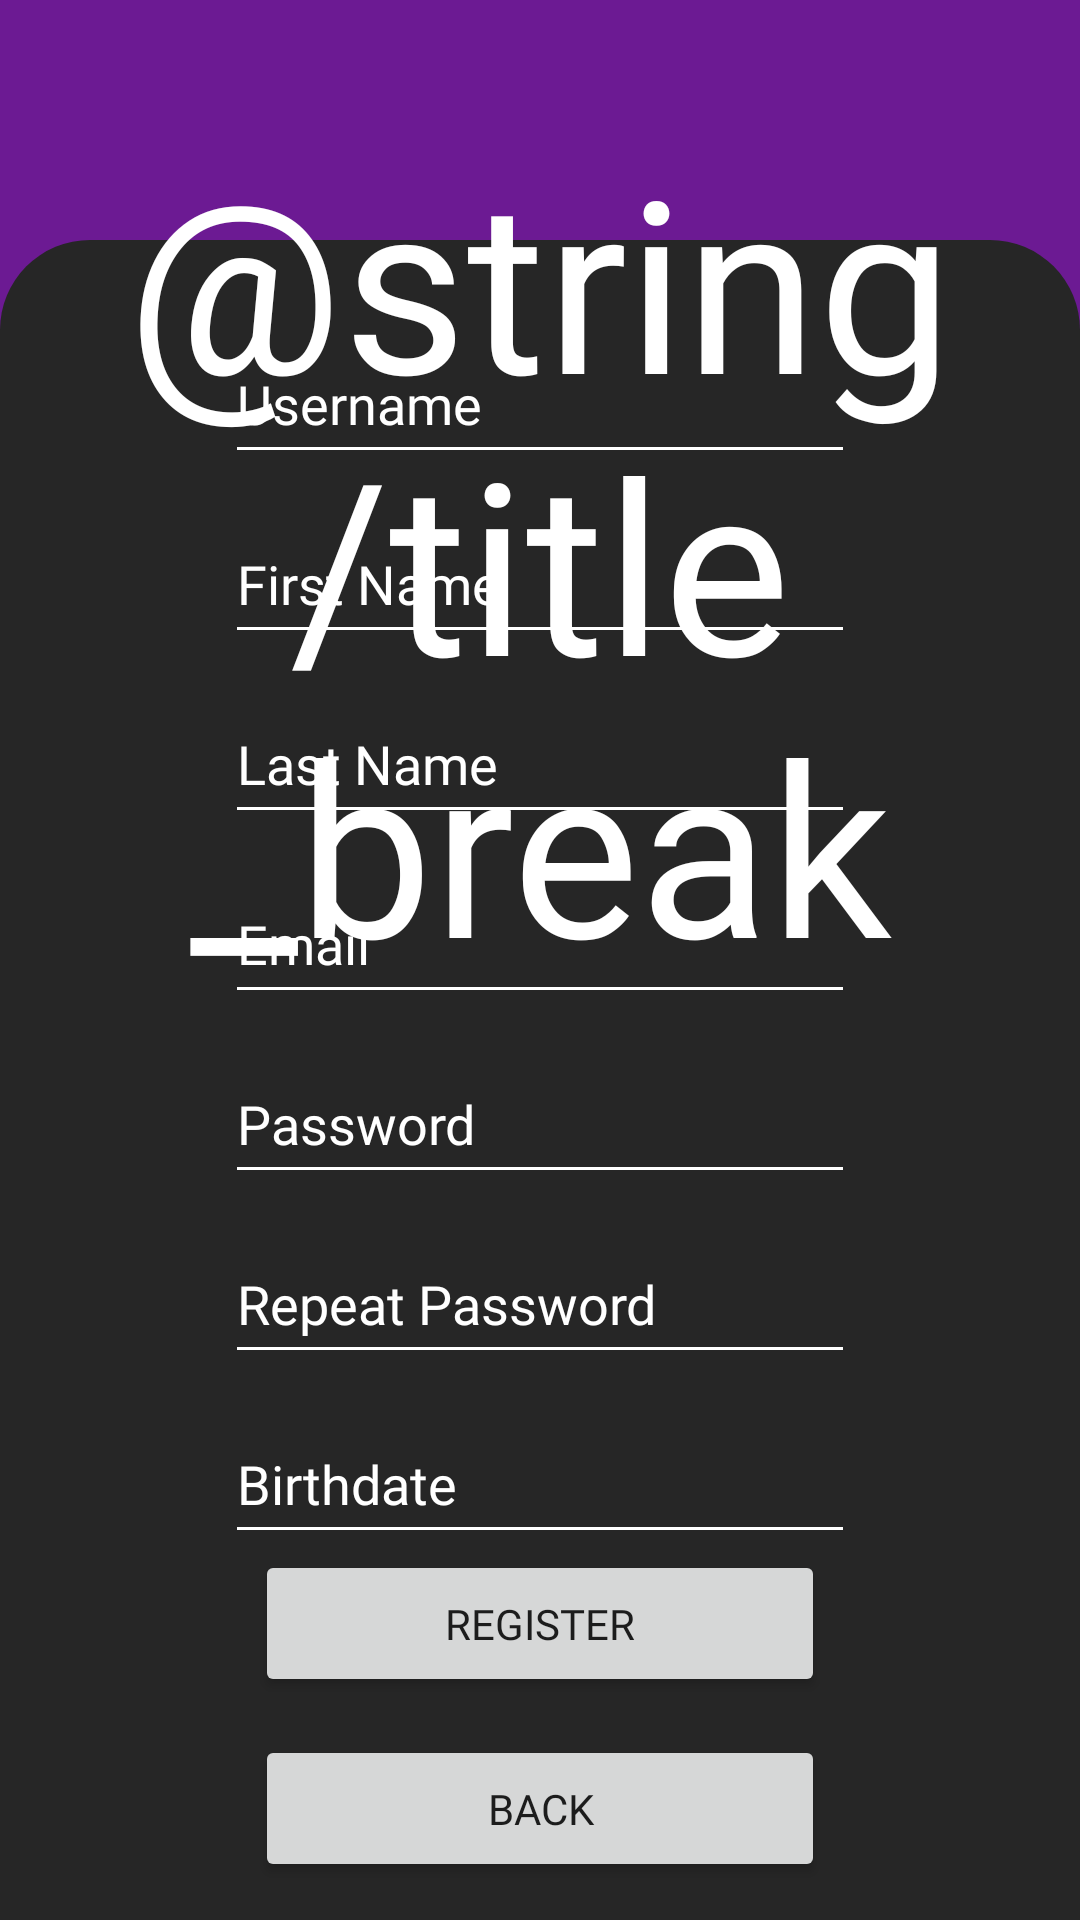

Write the Android layout XML for this screen, with the resource values it uses.
<!-- AndroidManifest.xml: application theme Theme.MusicMap -->
<!-- res/layout/fragment_register.xml -->
<?xml version="1.0" encoding="utf-8"?>
<androidx.constraintlayout.widget.ConstraintLayout xmlns:android="http://schemas.android.com/apk/res/android"
    xmlns:app="http://schemas.android.com/apk/res-auto"
    xmlns:tools="http://schemas.android.com/tools"
    android:id="@+id/frameLayout"
    android:layout_width="match_parent"
    android:layout_height="match_parent"
    tools:context=".screens.auth.RegisterFragment">

    <ScrollView
        android:layout_width="match_parent"
        android:layout_height="match_parent"
        android:background="@color/primary"
        android:fillViewport="true"
        tools:layout_editor_absoluteX="0dp"
        tools:layout_editor_absoluteY="-32dp">


        <androidx.constraintlayout.widget.ConstraintLayout
            android:layout_width="match_parent"
            android:layout_height="match_parent">

            <androidx.constraintlayout.widget.ConstraintLayout
                android:id="@+id/constraintLayout"
                android:layout_width="match_parent"
                android:layout_height="560dp"
                android:background="@drawable/auth_screens_round_rectangle"
                app:layout_constraintBottom_toBottomOf="parent"
                tools:layout_editor_absoluteX="0dp">

                <EditText
                    android:id="@+id/username_editText"
                    android:layout_width="wrap_content"
                    android:layout_height="50dp"
                    android:layout_marginTop="28dp"
                    android:autofillHints="newUsername"
                    android:backgroundTint="@color/white"
                    android:ems="10"
                    android:fontFamily="@font/inter_regular"
                    android:hint="@string/username"
                    android:inputType="textPersonName"
                    android:textColor="@color/white"
                    android:textColorHint="@color/white"
                    app:layout_constraintEnd_toEndOf="@+id/firstName_editText"
                    app:layout_constraintHorizontal_bias="0.503"
                    app:layout_constraintStart_toStartOf="@+id/firstName_editText"
                    app:layout_constraintTop_toTopOf="parent" />

                <EditText
                    android:id="@+id/firstName_editText"
                    android:layout_width="wrap_content"
                    android:layout_height="50dp"
                    android:layout_marginTop="10dp"
                    android:autofillHints="personGivenName"
                    android:backgroundTint="@color/white"
                    android:ems="10"
                    android:fontFamily="@font/inter_regular"
                    android:hint="@string/first_name"
                    android:inputType="textPersonName"
                    android:textColor="@color/white"
                    android:textColorHint="@color/white"
                    app:layout_constraintEnd_toEndOf="@+id/lastName_editText"
                    app:layout_constraintHorizontal_bias="0.512"
                    app:layout_constraintStart_toStartOf="@+id/lastName_editText"
                    app:layout_constraintTop_toBottomOf="@+id/username_editText" />

                <EditText
                    android:id="@+id/lastName_editText"
                    android:layout_width="wrap_content"
                    android:layout_height="50dp"
                    android:layout_marginTop="10dp"
                    android:autofillHints="personFamilyName"
                    android:backgroundTint="@color/white"
                    android:ems="10"
                    android:fontFamily="@font/inter_regular"
                    android:hint="@string/last_name"
                    android:inputType="textEmailAddress"
                    android:textColor="@color/white"
                    android:textColorHint="@color/white"
                    app:layout_constraintEnd_toEndOf="@+id/emailRegister_editText"
                    app:layout_constraintHorizontal_bias="0.507"
                    app:layout_constraintStart_toStartOf="@+id/emailRegister_editText"
                    app:layout_constraintTop_toBottomOf="@+id/firstName_editText" />

                <EditText
                    android:id="@+id/emailRegister_editText"
                    android:layout_width="wrap_content"
                    android:layout_height="50dp"
                    android:layout_marginTop="10dp"
                    android:autofillHints="emailAddress"
                    android:backgroundTint="@color/white"
                    android:ems="10"
                    android:fontFamily="@font/inter_regular"
                    android:hint="@string/email"
                    android:inputType="textEmailAddress"
                    android:textColor="@color/white"
                    android:textColorHint="@color/white"
                    app:layout_constraintEnd_toEndOf="@+id/passwordRegister_editText"
                    app:layout_constraintStart_toStartOf="@+id/passwordRegister_editText"
                    app:layout_constraintTop_toBottomOf="@+id/lastName_editText" />

                <EditText
                    android:id="@+id/passwordRegister_editText"
                    android:layout_width="wrap_content"
                    android:layout_height="50dp"
                    android:layout_marginTop="10dp"
                    android:autofillHints="newPassword"
                    android:backgroundTint="@color/white"
                    android:ems="10"
                    android:fontFamily="@font/inter_regular"
                    android:hint="@string/password"
                    android:inputType="textPassword"
                    android:textColor="@color/white"
                    android:textColorHint="@color/white"
                    app:layout_constraintEnd_toEndOf="@+id/repeatPasswordRegister_editText"
                    app:layout_constraintHorizontal_bias="0.507"
                    app:layout_constraintStart_toStartOf="@+id/repeatPasswordRegister_editText"
                    app:layout_constraintTop_toBottomOf="@+id/emailRegister_editText" />

                <EditText
                    android:id="@+id/repeatPasswordRegister_editText"
                    android:layout_width="wrap_content"
                    android:layout_height="50dp"
                    android:layout_marginTop="10dp"
                    android:autofillHints="newPassword"
                    android:backgroundTint="@color/white"
                    android:ems="10"
                    android:fontFamily="@font/inter_regular"
                    android:hint="@string/repeat_password"
                    android:inputType="textPassword"
                    android:textColor="@color/white"
                    android:textColorHint="@color/white"
                    app:layout_constraintEnd_toEndOf="@+id/birthdate_editText"
                    app:layout_constraintHorizontal_bias="0.502"
                    app:layout_constraintStart_toStartOf="@+id/birthdate_editText"
                    app:layout_constraintTop_toBottomOf="@+id/passwordRegister_editText" />

                <EditText
                    android:id="@+id/birthdate_editText"
                    android:layout_width="wrap_content"
                    android:layout_height="50dp"
                    android:layout_marginTop="10dp"
                    android:autofillHints="no"
                    android:backgroundTint="@color/white"
                    android:ems="10"
                    android:fontFamily="@font/inter_regular"
                    android:hint="@string/birthdate"
                    android:inputType="none"
                    android:textColor="@color/white"
                    android:textColorHint="@color/white"
                    app:layout_constraintEnd_toEndOf="@+id/registerRegister_button"
                    app:layout_constraintHorizontal_bias="0.507"
                    app:layout_constraintStart_toStartOf="@+id/registerRegister_button"
                    app:layout_constraintTop_toBottomOf="@+id/repeatPasswordRegister_editText" />

                <Button
                    android:id="@+id/registerRegister_button"
                    android:layout_width="190dp"
                    android:layout_height="49dp"
                    android:layout_marginBottom="76dp"
                    android:fontFamily="@font/inter_regular"
                    android:text="@string/register"
                    app:layout_constraintBottom_toBottomOf="parent"
                    app:layout_constraintEnd_toEndOf="@+id/back_button"
                    app:layout_constraintStart_toStartOf="@+id/back_button"
                    app:layout_constraintTop_toBottomOf="@+id/birthdate_editText" />

                <Button
                    android:id="@+id/back_button"
                    android:layout_width="190dp"
                    android:layout_height="49dp"
                    android:fontFamily="@font/inter_regular"
                    android:text="@string/back"
                    app:layout_constraintBottom_toBottomOf="parent"
                    app:layout_constraintEnd_toEndOf="parent"
                    app:layout_constraintStart_toStartOf="parent"
                    app:layout_constraintTop_toBottomOf="@+id/registerRegister_button" />

            </androidx.constraintlayout.widget.ConstraintLayout>

            <TextView
                android:id="@+id/textView2"
                android:layout_width="wrap_content"
                android:layout_height="wrap_content"
                android:layout_marginTop="40dp"
                android:fontFamily="@font/kenia_regular"
                android:text="@string/title_break"
                android:textAlignment="center"
                android:textColor="@color/white"
                android:textSize="80sp"
                app:layout_constraintEnd_toEndOf="parent"
                app:layout_constraintHorizontal_bias="0.497"
                app:layout_constraintStart_toStartOf="parent"
                app:layout_constraintTop_toTopOf="parent" />


        </androidx.constraintlayout.widget.ConstraintLayout>
    </ScrollView>
</androidx.constraintlayout.widget.ConstraintLayout>
<!-- resources referenced by this layout -->
<resources>
  <color name="primary">#6C1A93</color>
  <color name="white">#FFFFFFFF</color>
  <!-- drawable auth_screens_round_rectangle (drawable) -->
  <?xml version="1.0" encoding="utf-8"?>
  <shape xmlns:android="http://schemas.android.com/apk/res/android"
      android:shape="rectangle" >
  
      
      <solid
          android:color="@color/dark_grey"/>
  
      
      <size
          android:width="200dp"
          android:height="70dp"/>
  
      
      <corners
          android:topLeftRadius="30dp"
          android:topRightRadius="30dp"/>
  </shape>
  <string name="back">Back</string>
  <string name="birthdate">Birthdate</string>
  <string name="email">Email</string>
  <string name="first_name">First Name</string>
  <string name="last_name">Last Name</string>
  <string name="password">Password</string>
  <string name="register">Register</string>
  <string name="repeat_password">Repeat Password</string>
  <string name="username">Username</string>
  <style name="Theme.MusicMap" parent="Theme.MaterialComponents.DayNight.DarkActionBar">
          
          <item name="colorPrimary">@color/purple_500</item>
          <item name="colorPrimaryVariant">@color/purple_700</item>
          <item name="colorOnPrimary">@color/white</item>
          
          <item name="colorSecondary">@color/teal_200</item>
          <item name="colorSecondaryVariant">@color/teal_700</item>
          <item name="colorOnSecondary">@color/black</item>
          
          <item name="android:statusBarColor">?attr/colorPrimaryVariant</item>
          
      </style>
  <color name="dark_grey">#262626</color>
  <color name="purple_500">#FF6200EE</color>
  <color name="purple_700">#FF3700B3</color>
  <color name="teal_200">#FF03DAC5</color>
  <color name="teal_700">#FF018786</color>
  <color name="black">#FF000000</color>
</resources>
